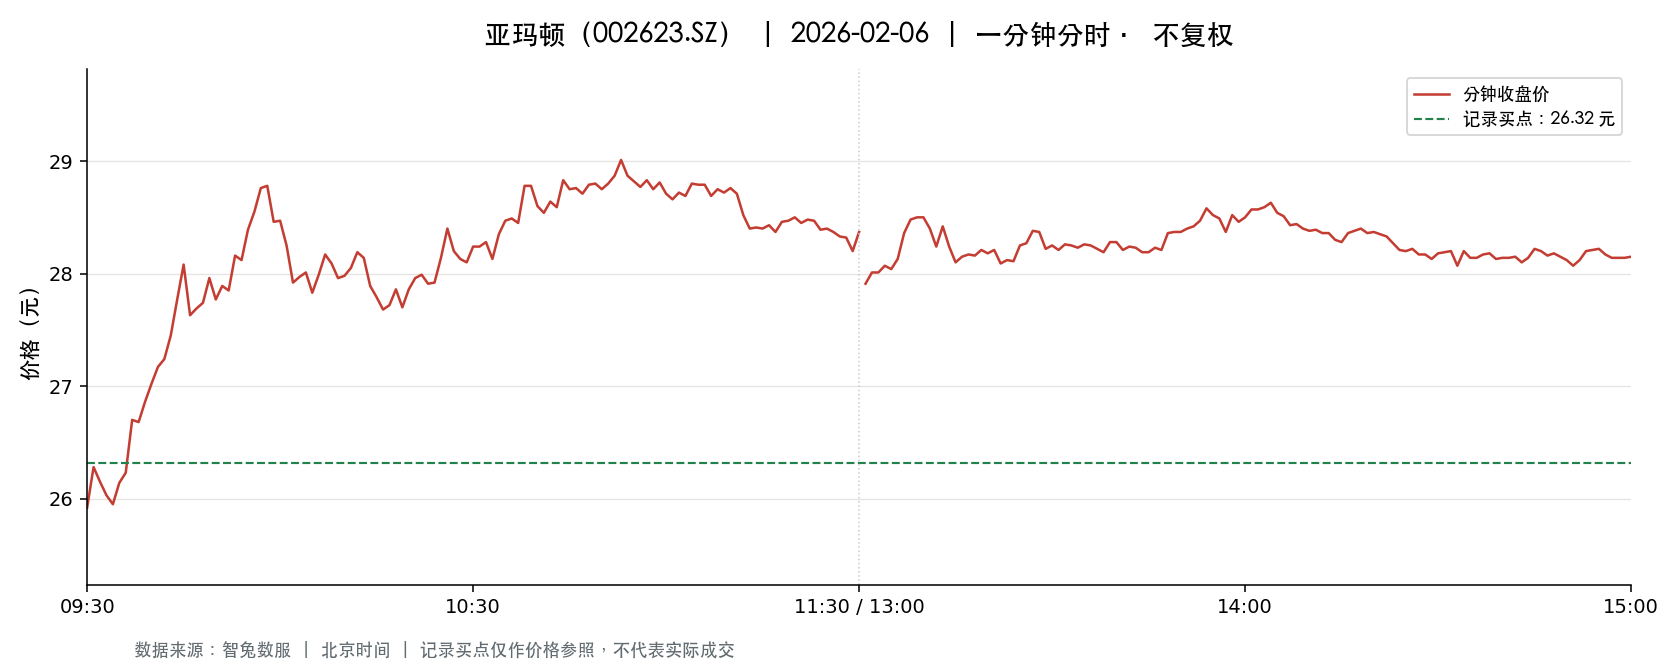

Values plotted in this chart, from the file beside it:
t, o, h, l, c, v, a, pc, sf
2026-02-06 09:30:00, 25.92, 25.92, 25.92, 25.92, 3686, 9554163, 26.86, 0.0
2026-02-06 09:31:00, 25.87, 26.39, 25.55, 26.28, 10160, 26356150, 25.92, 0.0
2026-02-06 09:32:00, 26.18, 26.18, 25.91, 26.15, 4344, 11308690, 26.28, 0.0
2026-02-06 09:33:00, 26.09, 26.09, 25.88, 26.03, 4284, 11128684, 26.15, 0.0
2026-02-06 09:34:00, 26.1, 26.23, 25.94, 25.95, 4110, 10719613, 26.03, 0.0
2026-02-06 09:35:00, 25.92, 26.2, 25.92, 26.14, 4423, 11508754, 25.95, 0.0
2026-02-06 09:36:00, 26.14, 26.23, 25.93, 26.23, 4400, 11480366, 26.14, 0.0
2026-02-06 09:37:00, 26.25, 26.7, 26.25, 26.7, 2282, 6026833, 26.23, 0.0
2026-02-06 09:38:00, 26.59, 26.68, 26.53, 26.68, 2406, 6400442, 26.7, 0.0
2026-02-06 09:39:00, 26.71, 26.9, 26.64, 26.86, 2384, 6396182, 26.68, 0.0
2026-02-06 09:40:00, 26.86, 27.16, 26.86, 27.02, 3132, 8464115, 26.86, 0.0
2026-02-06 09:41:00, 27.05, 27.26, 27.05, 27.17, 3010, 8166570, 27.02, 0.0
2026-02-06 09:42:00, 27.17, 27.3, 27.08, 27.24, 3569, 9691856, 27.17, 0.0
2026-02-06 09:43:00, 27.29, 27.46, 27.27, 27.45, 2586, 7076220, 27.24, 0.0
2026-02-06 09:44:00, 27.46, 27.77, 27.4, 27.77, 4298, 11808926, 27.45, 0.0
2026-02-06 09:45:00, 27.77, 28.11, 27.77, 28.08, 7268, 20304007, 27.77, 0.0
2026-02-06 09:46:00, 27.98, 27.98, 27.63, 27.63, 8239, 22965594, 28.08, 0.0
2026-02-06 09:47:00, 27.63, 27.96, 27.63, 27.69, 3565, 9920351, 27.63, 0.0
2026-02-06 09:48:00, 27.68, 27.85, 27.66, 27.74, 2338, 6489662, 27.69, 0.0
2026-02-06 09:49:00, 27.7, 27.96, 27.7, 27.96, 3356, 9336696, 27.74, 0.0
2026-02-06 09:50:00, 27.97, 28.2, 27.75, 27.77, 3115, 8740393, 27.96, 0.0
2026-02-06 09:51:00, 27.77, 27.92, 27.77, 27.89, 2449, 6825340, 27.77, 0.0
2026-02-06 09:52:00, 27.85, 28.02, 27.85, 27.85, 2067, 5774187, 27.89, 0.0
2026-02-06 09:53:00, 27.85, 28.18, 27.85, 28.16, 2741, 7674916, 27.85, 0.0
2026-02-06 09:54:00, 28.16, 28.16, 28.04, 28.12, 2561, 7192267, 28.16, 0.0
2026-02-06 09:55:00, 28.16, 28.39, 28.16, 28.39, 2824, 7980774, 28.12, 0.0
2026-02-06 09:56:00, 28.4, 28.66, 28.4, 28.55, 5370, 15324565, 28.39, 0.0
2026-02-06 09:57:00, 28.55, 28.82, 28.37, 28.76, 5305, 15156036, 28.55, 0.0
2026-02-06 09:58:00, 28.66, 28.89, 28.59, 28.78, 4364, 12541930, 28.76, 0.0
2026-02-06 09:59:00, 28.91, 28.98, 28.46, 28.46, 2418, 6957555, 28.78, 0.0
2026-02-06 10:00:00, 28.47, 28.64, 28.46, 28.47, 2262, 6453377, 28.46, 0.0
2026-02-06 10:01:00, 28.44, 28.46, 28.17, 28.25, 3445, 9727723, 28.47, 0.0
2026-02-06 10:02:00, 28.24, 28.24, 27.9, 27.92, 3110, 8716024, 28.25, 0.0
2026-02-06 10:03:00, 27.88, 28.0, 27.88, 27.97, 1073, 2997696, 27.92, 0.0
2026-02-06 10:04:00, 28.04, 28.04, 27.99, 28.01, 819.0, 2293637, 27.97, 0.0
2026-02-06 10:05:00, 28.01, 28.01, 27.83, 27.83, 1712, 4774187, 28.01, 0.0
2026-02-06 10:06:00, 27.81, 27.99, 27.81, 27.99, 1293, 3601247, 27.83, 0.0
2026-02-06 10:07:00, 27.89, 28.2, 27.82, 28.17, 2561, 7172678, 27.99, 0.0
2026-02-06 10:08:00, 28.14, 28.17, 27.95, 28.09, 2095, 5868407, 28.17, 0.0
2026-02-06 10:09:00, 28.09, 28.09, 27.9, 27.96, 787.0, 2199810, 28.09, 0.0
2026-02-06 10:10:00, 28.02, 28.13, 27.98, 27.98, 983.0, 2759530, 27.96, 0.0
2026-02-06 10:11:00, 27.94, 28.06, 27.9, 28.05, 1255, 3513748, 27.98, 0.0
2026-02-06 10:12:00, 28.01, 28.24, 28.01, 28.19, 4501, 12675619, 28.05, 0.0
2026-02-06 10:13:00, 28.19, 28.19, 28.02, 28.14, 693.0, 1948180, 28.19, 0.0
2026-02-06 10:14:00, 28.14, 28.14, 27.89, 27.89, 1155, 3234992, 28.14, 0.0
2026-02-06 10:15:00, 27.89, 27.92, 27.75, 27.79, 1252, 3478546, 27.89, 0.0
2026-02-06 10:16:00, 27.8, 27.8, 27.68, 27.68, 544.0, 1508829, 27.79, 0.0
2026-02-06 10:17:00, 27.68, 27.87, 27.65, 27.72, 1454, 4030997, 27.68, 0.0
2026-02-06 10:18:00, 27.72, 27.87, 27.72, 27.86, 568.0, 1577231, 27.72, 0.0
2026-02-06 10:19:00, 27.81, 27.81, 27.65, 27.7, 1672, 4630071, 27.86, 0.0
2026-02-06 10:20:00, 27.69, 27.86, 27.69, 27.86, 412.0, 1146596, 27.7, 0.0
2026-02-06 10:21:00, 27.87, 27.97, 27.87, 27.96, 675.0, 1885341, 27.86, 0.0
2026-02-06 10:22:00, 27.95, 28.0, 27.9, 27.99, 1084, 3031844, 27.96, 0.0
2026-02-06 10:23:00, 27.97, 27.99, 27.88, 27.91, 350.0, 977647, 27.99, 0.0
2026-02-06 10:24:00, 27.92, 27.97, 27.92, 27.92, 479.0, 1338399, 27.91, 0.0
2026-02-06 10:25:00, 27.91, 28.14, 27.9, 28.14, 1408, 3954597, 27.92, 0.0
2026-02-06 10:26:00, 28.15, 28.5, 28.15, 28.4, 1922, 5442675, 28.14, 0.0
2026-02-06 10:27:00, 28.35, 28.4, 28.0, 28.2, 868.0, 2460136, 28.4, 0.0
2026-02-06 10:28:00, 28.16, 28.2, 28.12, 28.13, 173.0, 487155, 28.2, 0.0
2026-02-06 10:29:00, 28.13, 28.19, 28.08, 28.1, 971.0, 2731315, 28.13, 0.0
... 181 more rows
